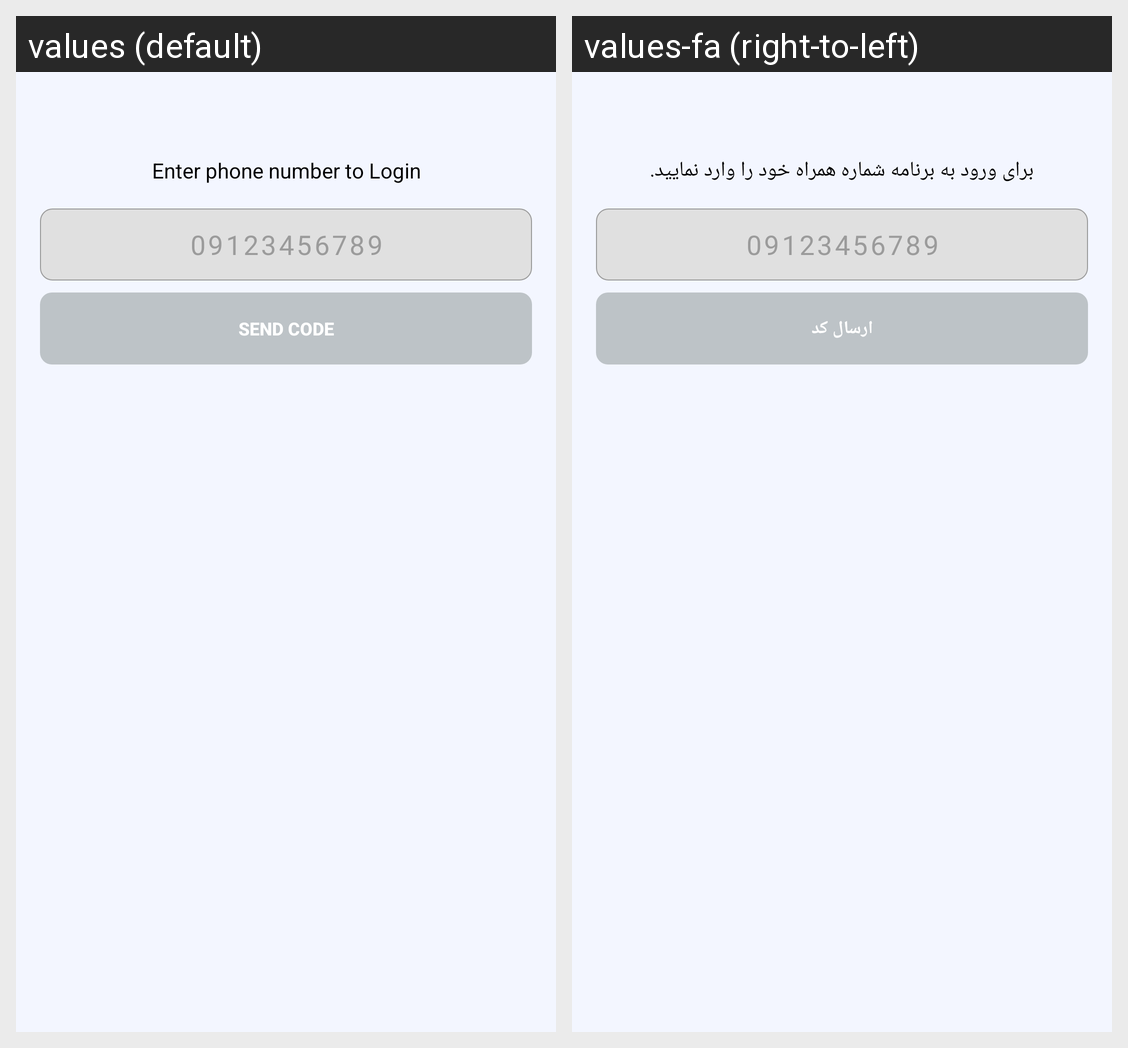

Translations of the strings shown on this Android screen, per locale in the grid:
Android screen res/layout/fragment_login.xml rendered under 2 locales, left to right: values (default), values-fa (right-to-left). Device: Nexus 5 (rendered at 1080×1920; each locale shown at half size, 540×960, under a caption strip naming it); theme Theme.MaterialComponents.DayNight.NoActionBar.
Strings drawn on this screen, with the default value and each locale's value (text and hints the layout hard-codes, and strings that could not be matched under every locale, appear in the picture but are not listed):

enter_phone_number_to_login
  values: Enter phone number to Login
  values-fa: برای ورود به برنامه شماره همراه خود را وارد نمایید.

send_otp_code
  values: Send code
  values-fa: ارسال کد
